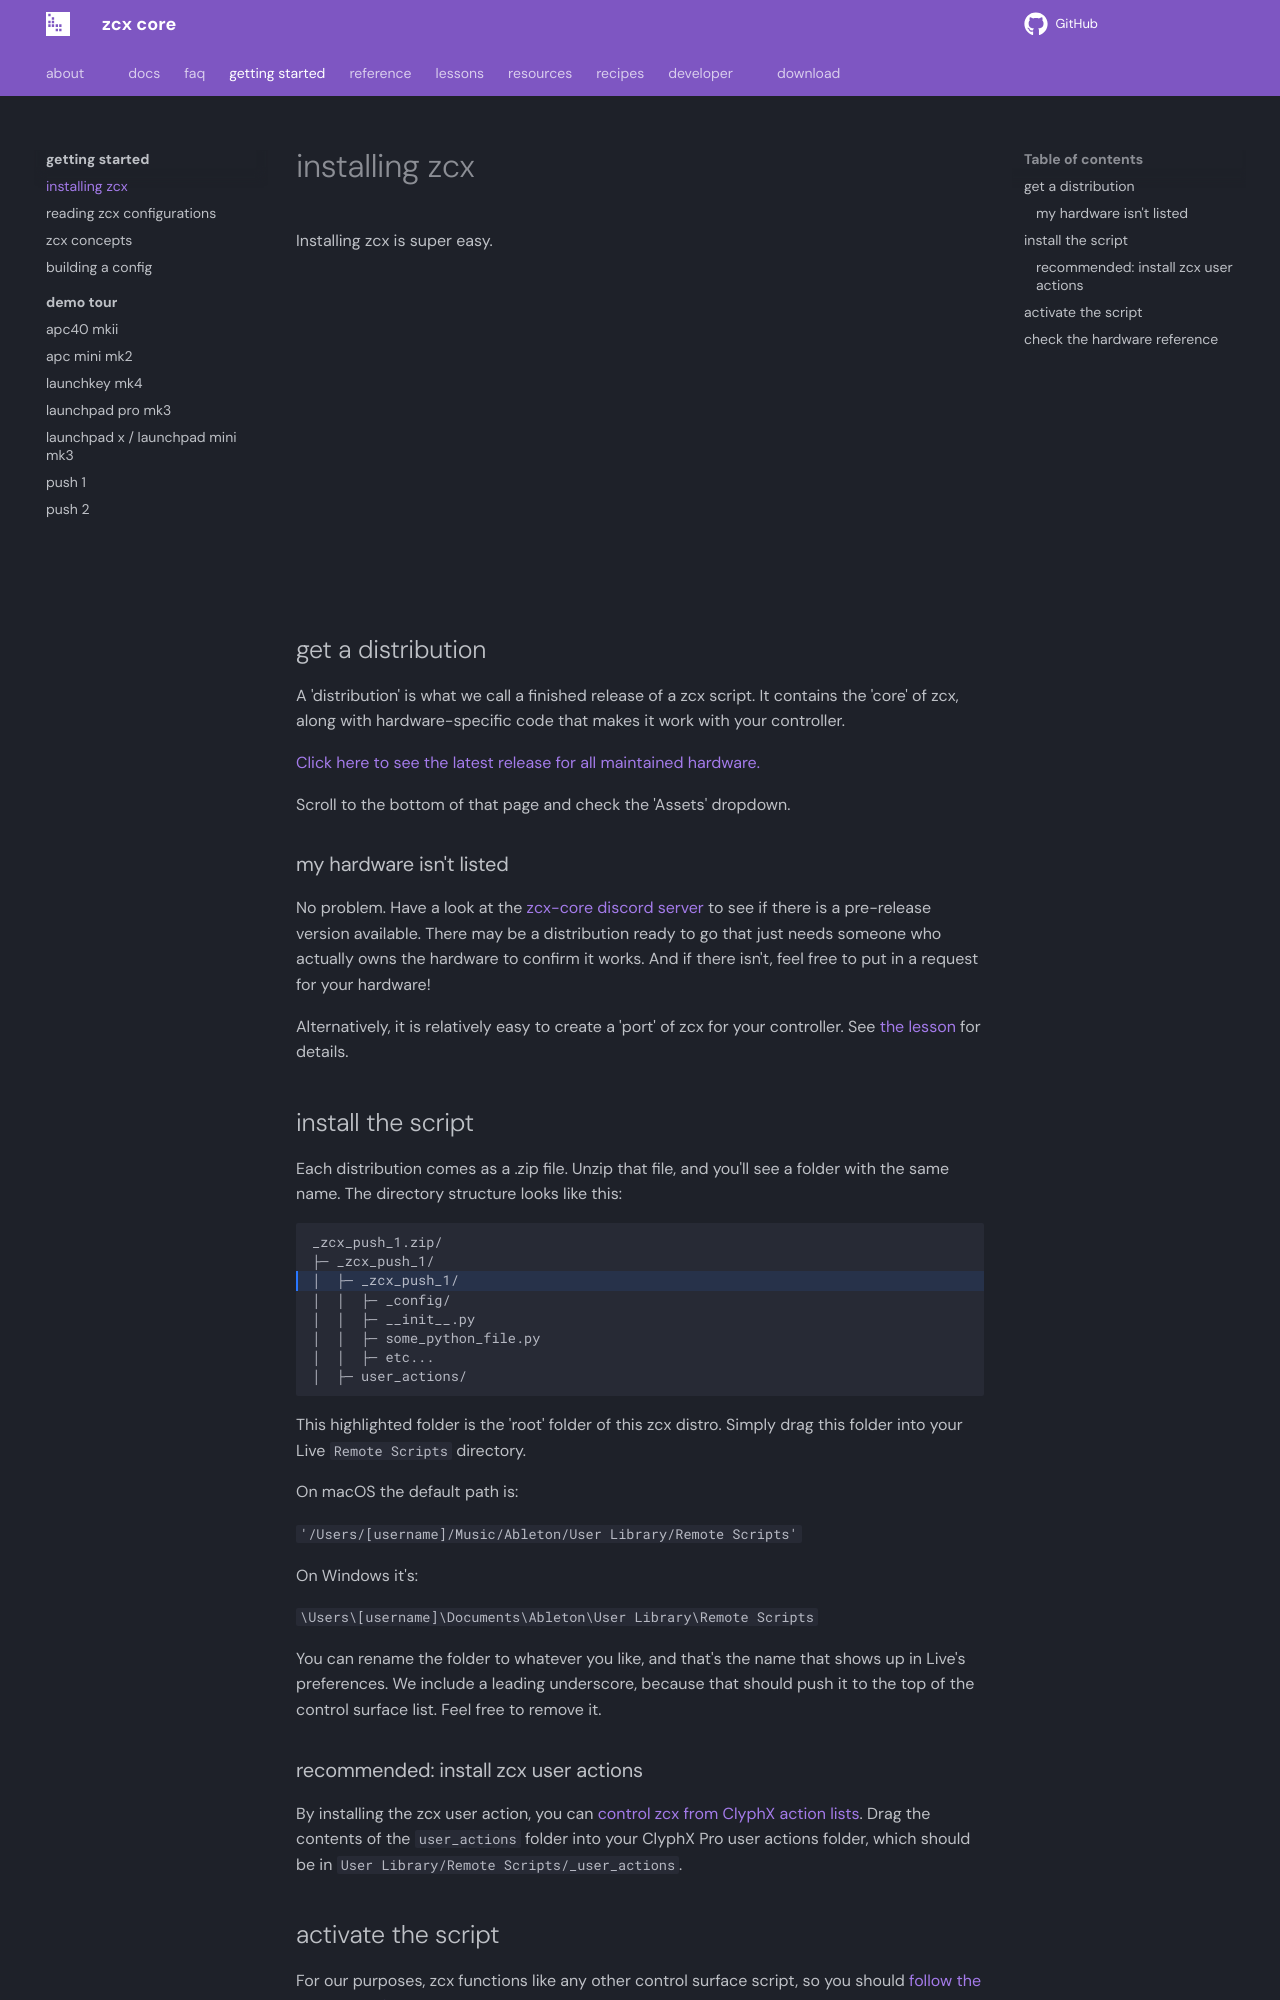

repository: odisfm/zcx-core · page: preview/lessons/getting-started/installation/index.html · generator: mkdocs

---
weight: 0
---

# installing zcx

Installing zcx is super easy.

<iframe width="560" height="315" src="https://www.youtube.com/embed/rzDDizONH1A?si=Gz4m8C_ABLhZILlY" title="YouTube video player" frameborder="0" allow="accelerometer; autoplay; clipboard-write; encrypted-media; gyroscope; picture-in-picture; web-share" referrerpolicy="strict-origin-when-cross-origin" allowfullscreen></iframe>

## get a distribution

A 'distribution' is what we call a finished release of a zcx script. It contains the 'core' of zcx, along with hardware-specific code that makes it work with your controller. 

[Click here to see the latest release for all maintained hardware.](https://www.github.com/odisfm/zcx-core/releases/latest)

Scroll to the bottom of that page and check the 'Assets' dropdown.

### my hardware isn't listed

No problem. Have a look at the [zcx-core discord server](https://discord.zcxcore.com) to see if there is a pre-release version available. There may be a distribution ready to go that just needs someone who actually owns the hardware to confirm it works. And if there isn't, feel free to put in a request for your hardware!

Alternatively, it is relatively easy to create a 'port' of zcx for your controller.
See [the lesson](../porting.md) for details.

## install the script

Each distribution comes as a .zip file. Unzip that file, and you'll see a folder with the same name. The directory structure looks like this:

``` hl_lines="3"
_zcx_push_1.zip/
├─ _zcx_push_1/
│  ├─ _zcx_push_1/
│  │  ├─ _config/
│  │  ├─ __init__.py
│  │  ├─ some_python_file.py
│  │  ├─ etc...
│  ├─ user_actions/

```

This highlighted folder is the 'root' folder of this zcx distro. 
Simply drag this folder into your Live `Remote Scripts` directory.

On macOS the default path is:

`'/Users/[username]/Music/Ableton/User Library/Remote Scripts'`

On Windows it's:

`\Users\[username]\Documents\Ableton\User Library\Remote Scripts`

You can rename the folder to whatever you like, and that's the name that shows up in Live's preferences. We include a leading underscore, because that should push it to the top of the control surface list. Feel free to remove it.

### recommended: install zcx user actions

By installing the zcx user action, you can [control zcx from ClyphX action lists](../zcx-user-action.md).
Drag the contents of the `user_actions` folder into your ClyphX Pro user actions folder, which should be in `User Library/Remote Scripts/_user_actions`.
